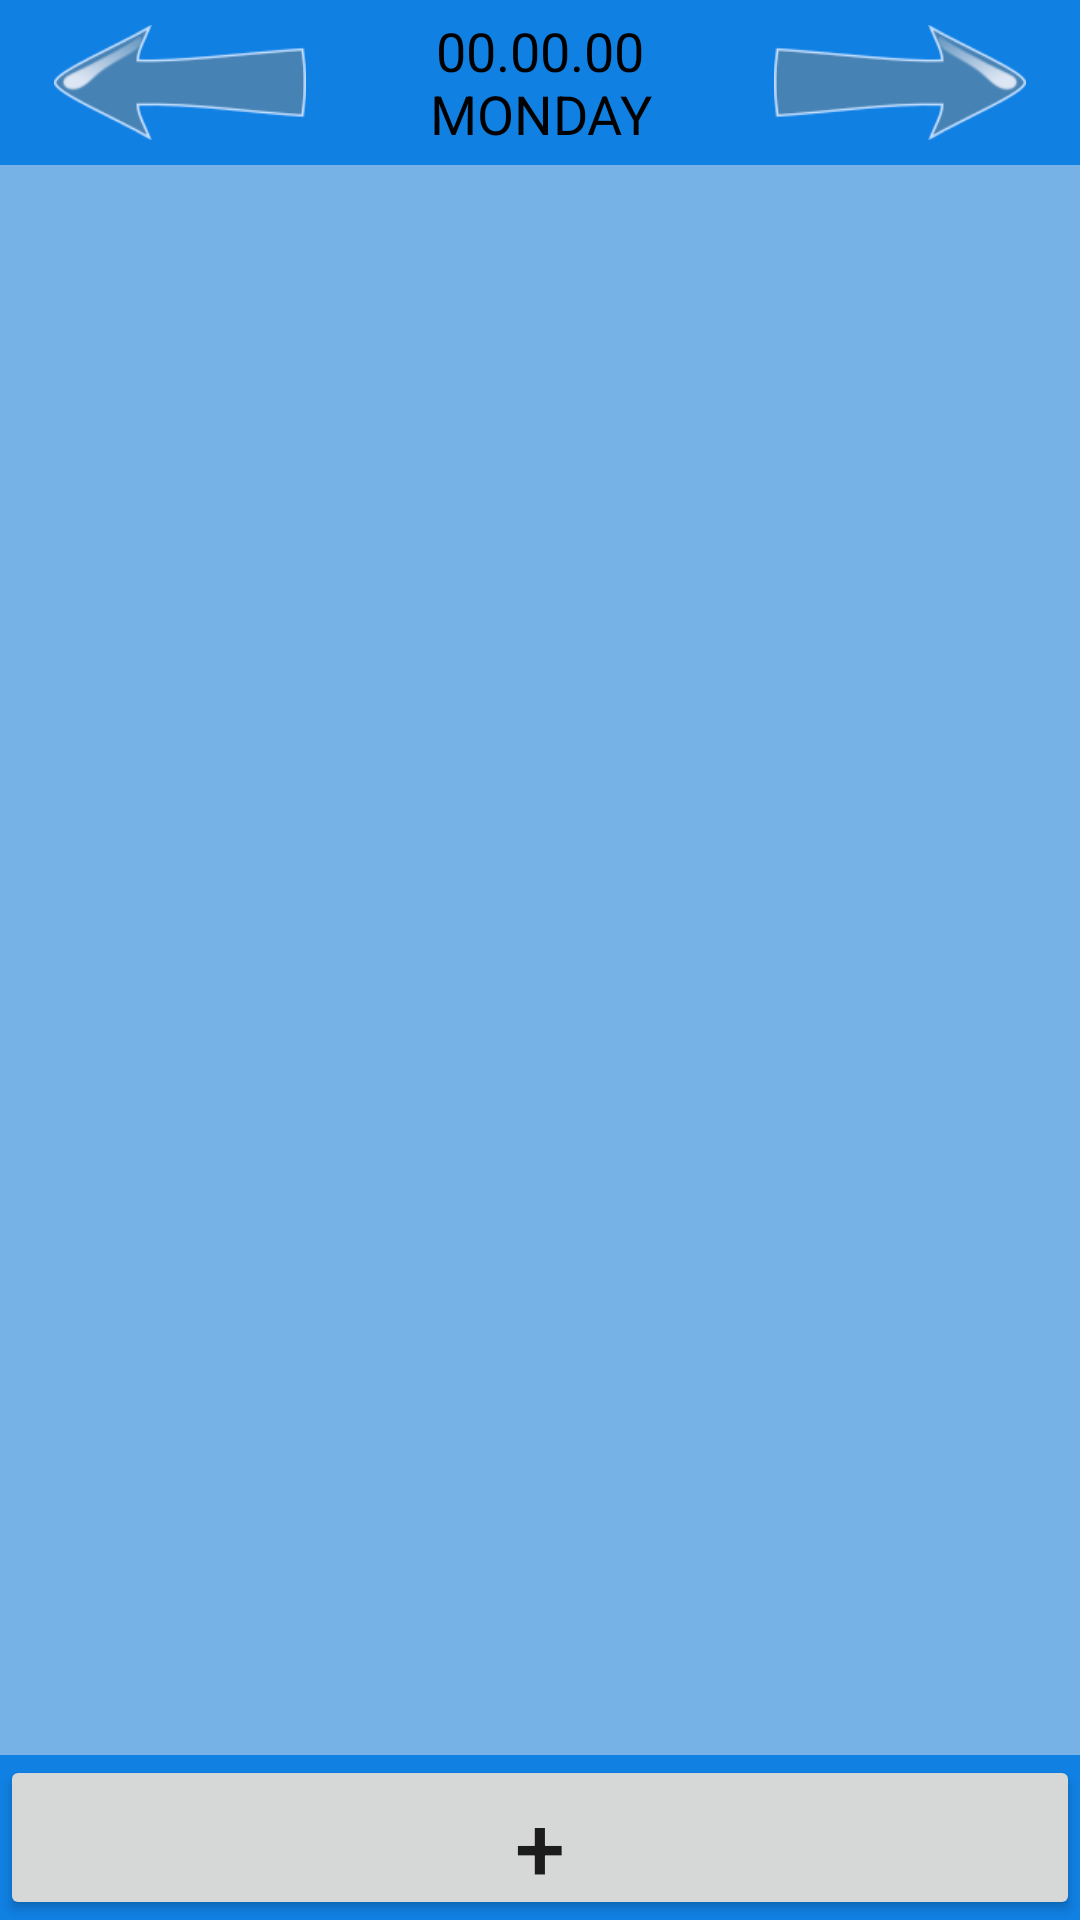

Reconstruct the res/layout file that produces this screen, plus the resources it refers to.
<!-- AndroidManifest.xml: application theme AppTheme -->
<!-- res/layout/activity_main.xml -->
<?xml version="1.0" encoding="utf-8"?>
<androidx.constraintlayout.widget.ConstraintLayout xmlns:android="http://schemas.android.com/apk/res/android"
    xmlns:app="http://schemas.android.com/apk/res-auto"
    xmlns:tools="http://schemas.android.com/tools"
    android:id="@+id/root_ConstraintLayout"
    android:layout_width="match_parent"
    android:layout_height="match_parent"
    android:orientation="vertical"
    android:visibility="visible"
    tools:context=".MainActivity"
    tools:visibility="visible">

    <androidx.constraintlayout.widget.ConstraintLayout
        android:id="@+id/main_ConstraintLayout"
        android:layout_width="match_parent"
        android:layout_height="match_parent"
        android:background="#FFFFFF"
        android:backgroundTint="#1080E3"
        android:visibility="visible"
        app:layout_constraintBottom_toBottomOf="parent"
        app:layout_constraintEnd_toEndOf="parent"
        app:layout_constraintStart_toStartOf="parent"
        app:layout_constraintTop_toTopOf="parent"
        tools:visibility="visible">

        <Button
            android:id="@+id/previous_Button"
            android:layout_width="0dp"
            android:layout_height="0dp"
            android:background="@drawable/week_arrow_button"
            android:scaleX="-0.7"
            android:scaleY="0.7
"
            android:textDirection="ltr"
            android:textSize="12sp"
            app:layout_constraintBottom_toTopOf="@+id/task_LinearLayout"
            app:layout_constraintEnd_toStartOf="@+id/currentDate_TextView"
            app:layout_constraintStart_toStartOf="parent"
            app:layout_constraintTop_toTopOf="parent" />

        <TextView
            android:id="@+id/currentDate_TextView"
            android:text="@string/date_placeholder"
            android:layout_width="0dp"
            android:layout_height="0dp"
            android:gravity="center"
            android:textColor="#000000"
            android:textSize="18sp"
            app:layout_constraintBottom_toTopOf="@+id/task_LinearLayout"
            app:layout_constraintEnd_toStartOf="@+id/next_Button"
            app:layout_constraintStart_toEndOf="@+id/previous_Button"
            app:layout_constraintTop_toTopOf="parent" />

        <Button
            android:id="@+id/next_Button"
            android:layout_width="0dp"
            android:layout_height="0dp"
            android:background="@drawable/week_arrow_button"
            android:scaleX="0.7"
            android:scaleY="0.7"
            android:textSize="12sp"
            app:layout_constraintBottom_toTopOf="@+id/task_LinearLayout"
            app:layout_constraintEnd_toEndOf="parent"
            app:layout_constraintStart_toEndOf="@+id/currentDate_TextView"
            app:layout_constraintTop_toTopOf="parent" />

        <LinearLayout
            android:id="@+id/task_LinearLayout"
            android:layout_width="match_parent"
            android:layout_height="0dp"
            android:layout_marginTop="55dp"
            android:layout_marginBottom="55dp"
            android:background="#FFFFFF"
            android:backgroundTint="#76B2E6"
            android:orientation="vertical"
            app:layout_constraintBottom_toBottomOf="parent"
            app:layout_constraintEnd_toEndOf="parent"
            app:layout_constraintStart_toStartOf="parent"
            app:layout_constraintTop_toTopOf="parent">

            <androidx.recyclerview.widget.RecyclerView
                android:id="@+id/task_RecyclerView"
                android:layout_width="match_parent"
                android:layout_height="match_parent"
                tools:itemCount="12" />
        </LinearLayout>

        <Button
            android:id="@+id/addTask_Button"
            android:layout_width="0dp"
            android:layout_height="0dp"
            android:text="@string/add_button"
            android:textSize="30sp"
            app:layout_constraintBottom_toBottomOf="parent"
            app:layout_constraintEnd_toEndOf="parent"
            app:layout_constraintStart_toStartOf="parent"
            app:layout_constraintTop_toBottomOf="@+id/task_LinearLayout" />

    </androidx.constraintlayout.widget.ConstraintLayout>

</androidx.constraintlayout.widget.ConstraintLayout>
<!-- resources referenced by this layout -->
<resources>
  <!-- drawable week_arrow_button (drawable) -->
  <?xml version="1.0" encoding="utf-8"?>
  <selector xmlns:android="http://schemas.android.com/apk/res/android">
      <item
          android:state_pressed="true"
          android:drawable="@drawable/arrow1_pressed"/>
      <item
          android:drawable="@drawable/arrow1"/>
  </selector>
  <string name="add_button">+</string>
  <string name="date_placeholder">00.00.00\nMONDAY</string>
  <style name="AppTheme" parent="Theme.AppCompat.Light.DarkActionBar">
          
          <item name="colorPrimary">@color/colorPrimary</item>
          <item name="colorPrimaryDark">@color/colorPrimaryDark</item>
          <item name="colorAccent">@color/colorAccent</item>
      </style>
  <!-- drawable arrow1_pressed: png bitmap (drawable, 5454 bytes) -->
  <!-- drawable arrow1: png bitmap (drawable, 5742 bytes) -->
  <!-- not gathered from this repository: default colours our renderer supplied (Android Studio template values) -->
  <color name="colorPrimary">#FF6200EE</color>
  <color name="colorPrimaryDark">#FF3700B3</color>
  <color name="colorAccent">#FF03DAC5</color>
</resources>
